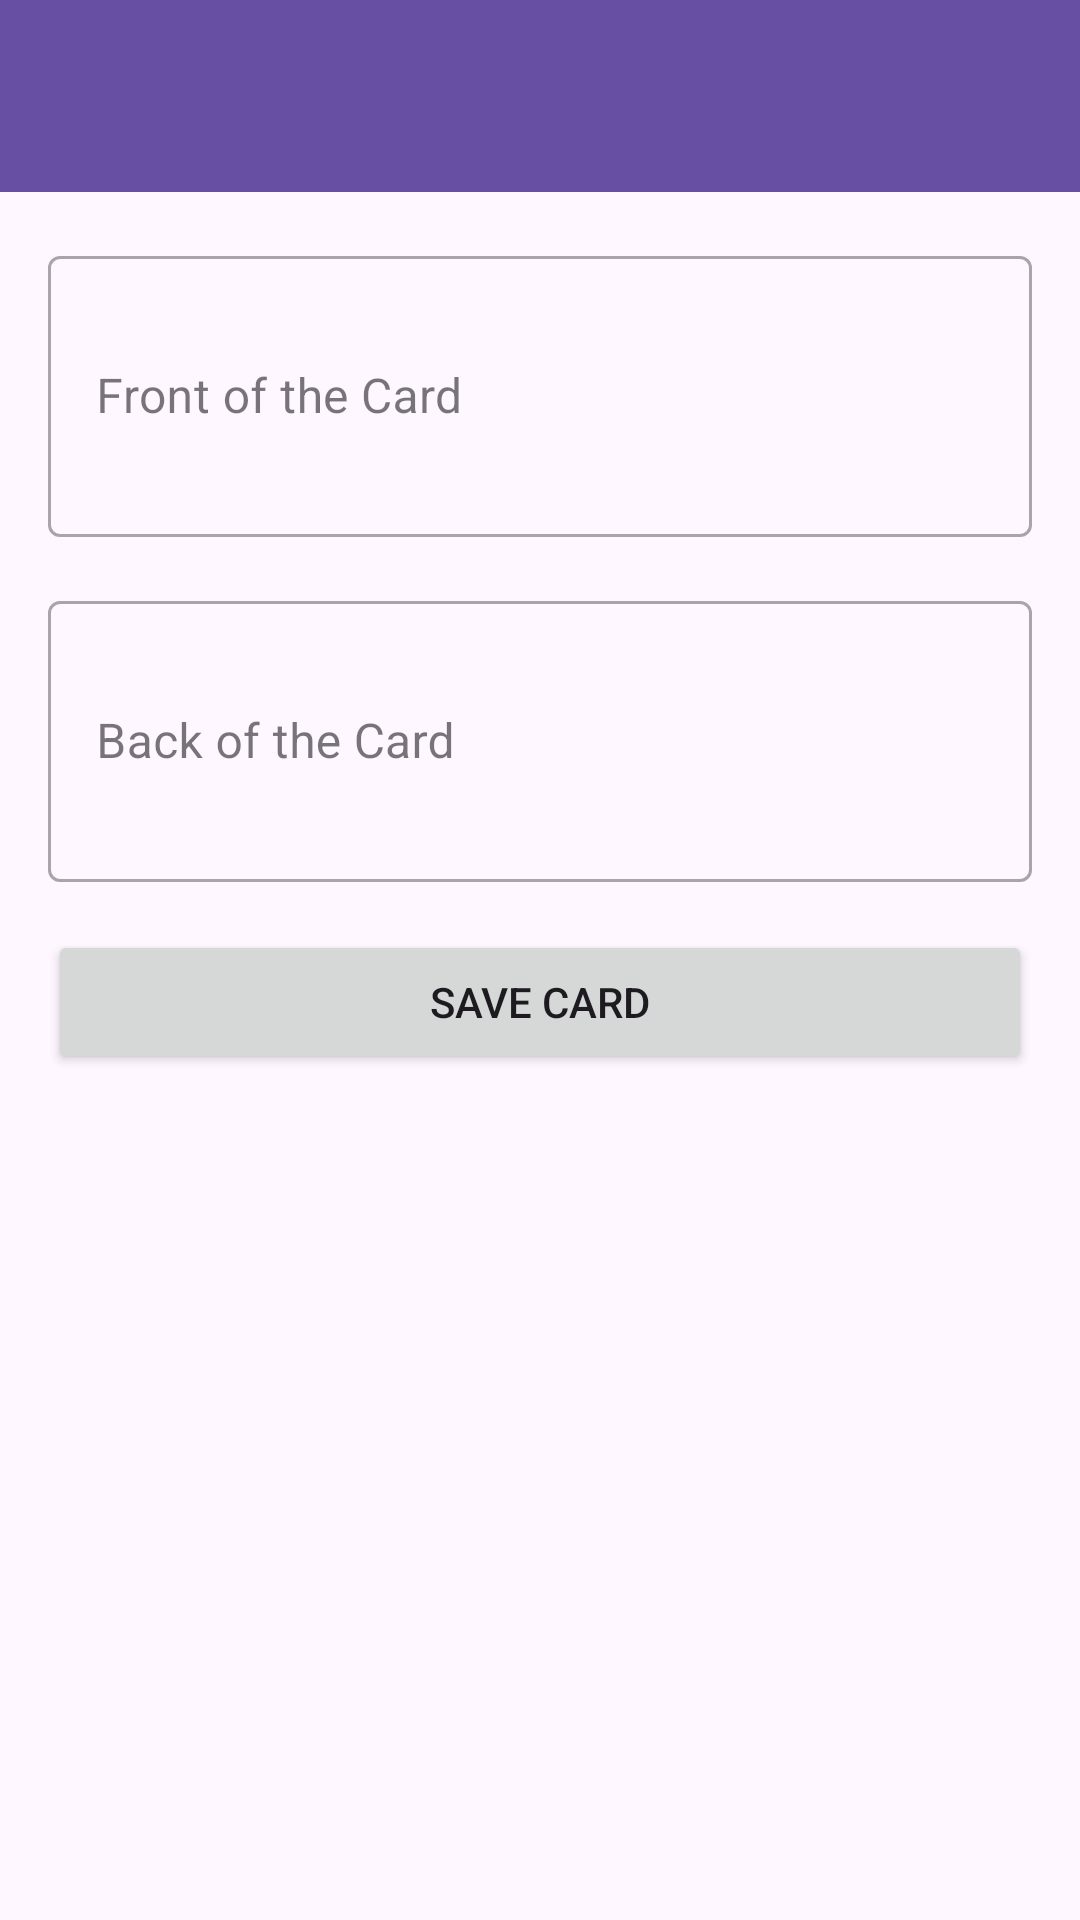

The Android layout XML behind this screen, and the referenced resources:
<!-- AndroidManifest.xml: application theme Theme.SmartCards -->
<!-- res/layout/activity_manual_card_creation.xml -->
<?xml version="1.0" encoding="utf-8"?>
<androidx.coordinatorlayout.widget.CoordinatorLayout
    xmlns:android="http://schemas.android.com/apk/res/android"
    xmlns:app="http://schemas.android.com/apk/res-auto"
    android:layout_width="match_parent"
    android:layout_height="match_parent">

    <androidx.appcompat.widget.Toolbar
        android:id="@+id/toolbar"
        android:layout_width="match_parent"
        android:layout_height="?attr/actionBarSize"
        android:background="?attr/colorPrimary"/>

    <LinearLayout
        android:layout_width="match_parent"
        android:layout_height="match_parent"
        android:orientation="vertical"
        android:padding="16dp"
        android:layout_marginTop="?attr/actionBarSize">

        <com.google.android.material.textfield.TextInputLayout
            android:layout_width="match_parent"
            android:layout_height="wrap_content"
            android:layout_marginBottom="16dp"
            style="@style/Widget.MaterialComponents.TextInputLayout.OutlinedBox">

            <com.google.android.material.textfield.TextInputEditText
                android:id="@+id/front_edit_text"
                android:layout_width="match_parent"
                android:layout_height="wrap_content"
                android:hint="Front of the Card"
                android:inputType="textMultiLine"
                android:minLines="3"/>
        </com.google.android.material.textfield.TextInputLayout>

        <com.google.android.material.textfield.TextInputLayout
            android:layout_width="match_parent"
            android:layout_height="wrap_content"
            style="@style/Widget.MaterialComponents.TextInputLayout.OutlinedBox">

            <com.google.android.material.textfield.TextInputEditText
                android:id="@+id/back_edit_text"
                android:layout_width="match_parent"
                android:layout_height="wrap_content"
                android:hint="Back of the Card"
                android:inputType="textMultiLine"
                android:minLines="3"/>
        </com.google.android.material.textfield.TextInputLayout>

        <Button
            android:id="@+id/save_card_button"
            android:layout_width="match_parent"
            android:layout_height="wrap_content"
            android:layout_marginTop="16dp"
            android:text="Save Card"/>
    </LinearLayout>
</androidx.coordinatorlayout.widget.CoordinatorLayout>
<!-- resources referenced by this layout -->
<resources>
  <style name="Theme.SmartCards" parent="Base.Theme.SmartCards" />
  <style name="Base.Theme.SmartCards" parent="Theme.Material3.DayNight.NoActionBar">
          
          
      </style>
</resources>
